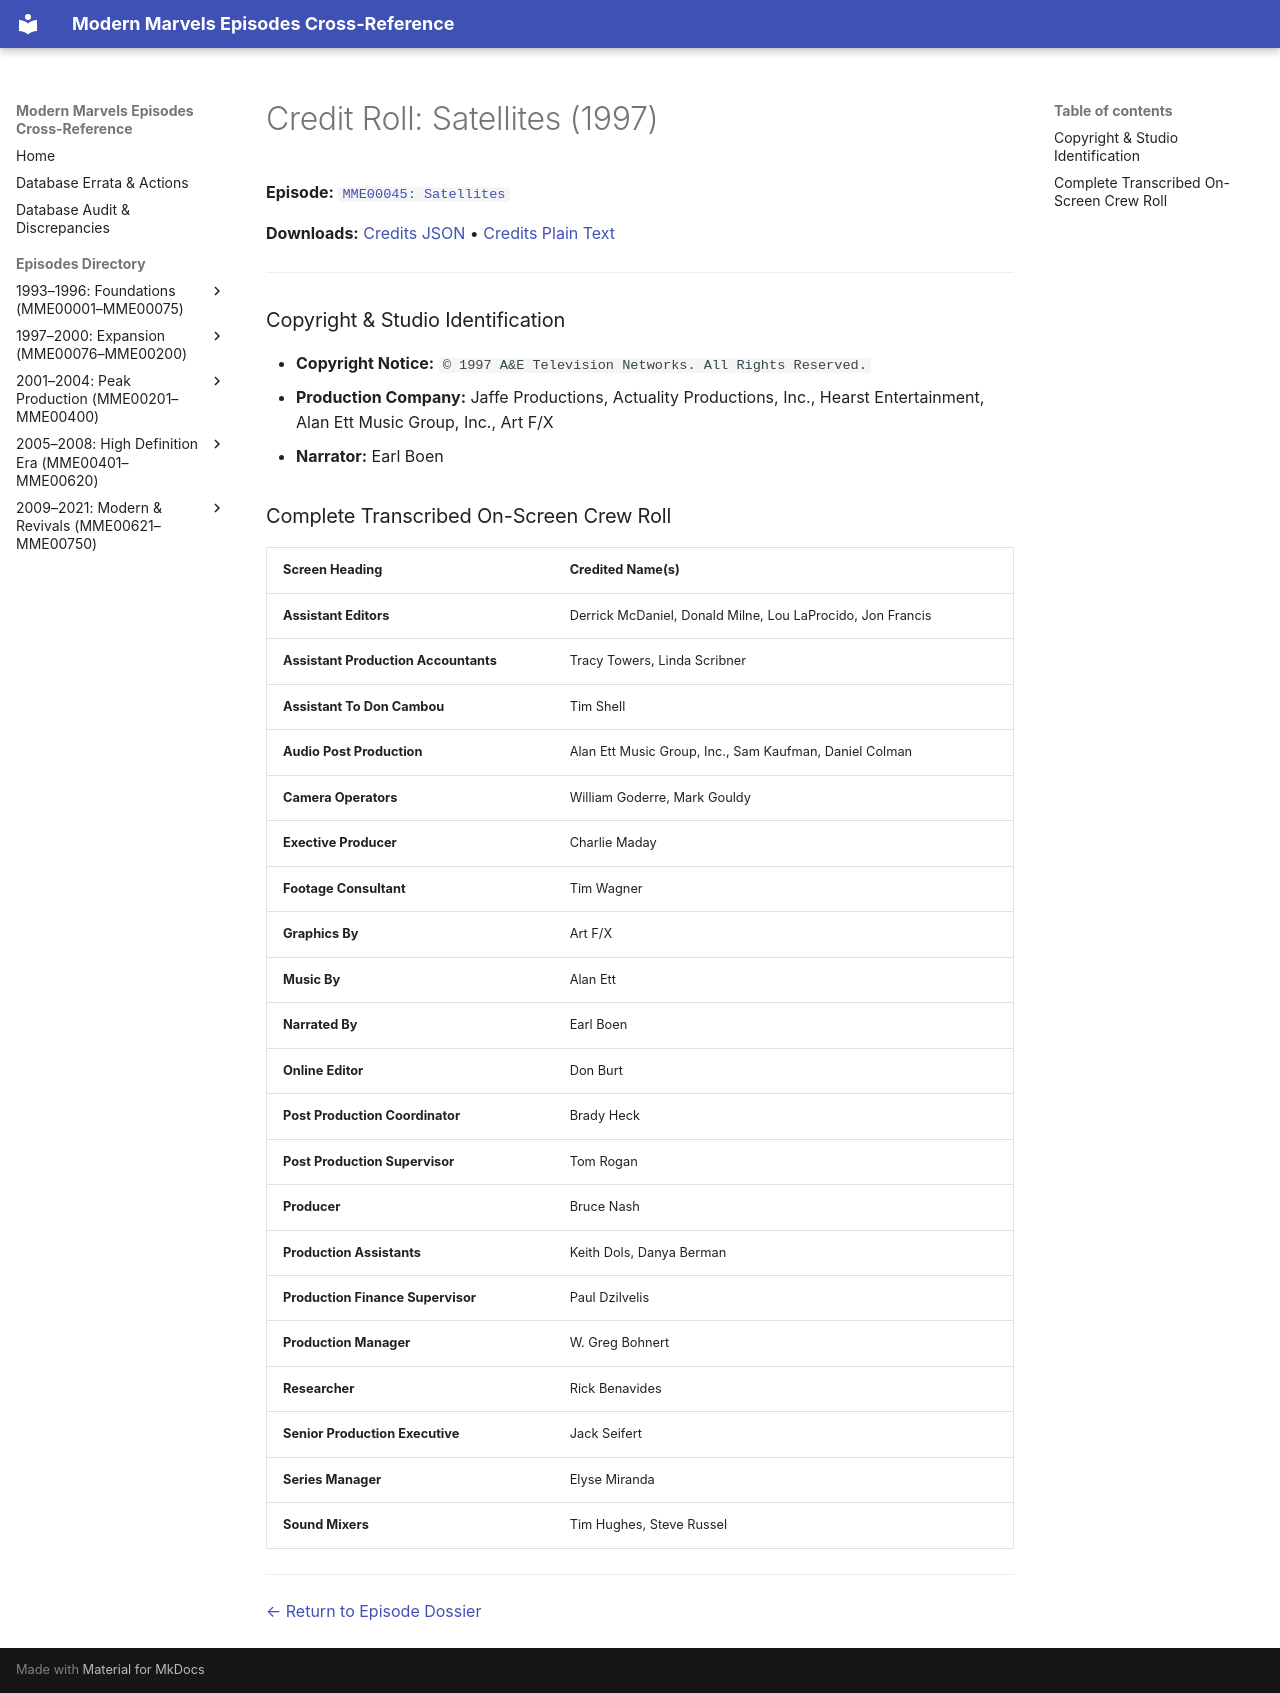

repository: ModernMarvelsFan/ModernMarvels · page: credits/MME00045-credits/index.html · generator: mkdocs

# Credit Roll: Satellites (1997)
**Episode:** [`MME00045: Satellites`](../episodes/MME00045.md)

**Downloads:** [Credits JSON](json/MME00045-credits.json) • [Credits Plain Text](txt/MME00045-credits.txt)

---

### Copyright & Studio Identification
* **Copyright Notice:** `© 1997 A&E Television Networks. All Rights Reserved.`
* **Production Company:** Jaffe Productions, Actuality Productions, Inc., Hearst Entertainment, Alan Ett Music Group, Inc., Art F/X
* **Narrator:** Earl Boen

### Complete Transcribed On-Screen Crew Roll

| Screen Heading | Credited Name(s) |
| :--- | :--- |
| **Assistant Editors** | Derrick McDaniel, Donald Milne, Lou LaProcido, Jon Francis |
| **Assistant Production Accountants** | Tracy Towers, Linda Scribner |
| **Assistant To Don Cambou** | Tim Shell |
| **Audio Post Production** | Alan Ett Music Group, Inc., Sam Kaufman, Daniel Colman |
| **Camera Operators** | William Goderre, Mark Gouldy |
| **Exective Producer** | Charlie Maday |
| **Footage Consultant** | Tim Wagner |
| **Graphics By** | Art F/X |
| **Music By** | Alan Ett |
| **Narrated By** | Earl Boen |
| **Online Editor** | Don Burt |
| **Post Production Coordinator** | Brady Heck |
| **Post Production Supervisor** | Tom Rogan |
| **Producer** | Bruce Nash |
| **Production Assistants** | Keith Dols, Danya Berman |
| **Production Finance Supervisor** | Paul Dzilvelis |
| **Production Manager** | W. Greg Bohnert |
| **Researcher** | Rick Benavides |
| **Senior Production Executive** | Jack Seifert |
| **Series Manager** | Elyse Miranda |
| **Sound Mixers** | Tim Hughes, Steve Russel |

---
[← Return to Episode Dossier](../episodes/MME00045.md)
